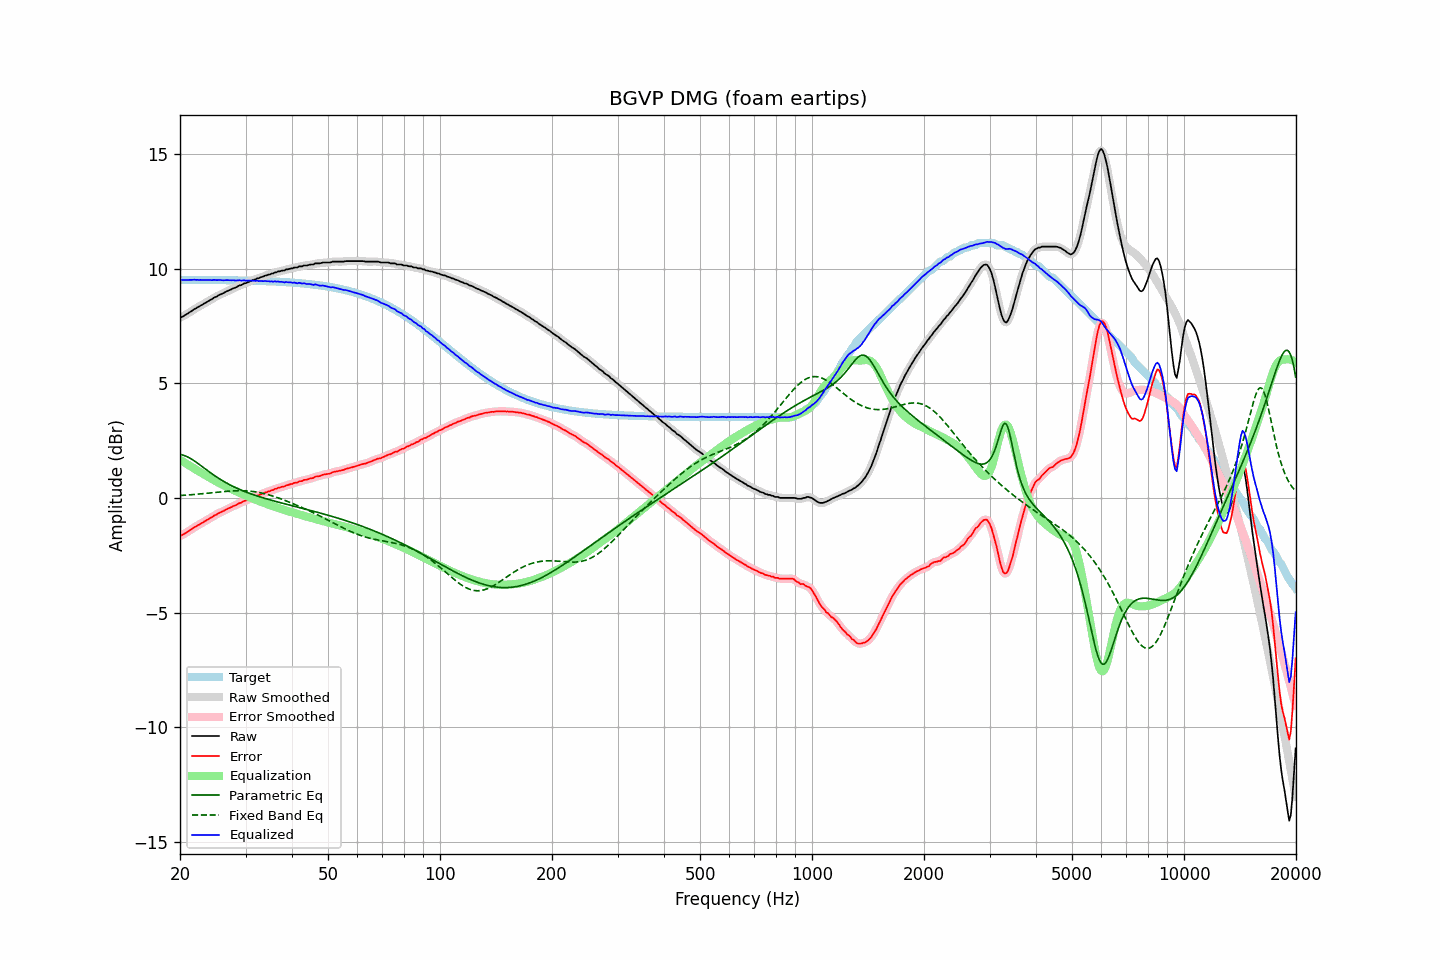

The data file committed next to this chart (first rows):
frequency, raw, error, smoothed, error_smoothed, equalization, parametric_eq, fixed_band_eq, equalized_raw, equalized_smoothed, target
20.00, 7.87, -1.65, 7.87, -1.66, 1.67, 1.90, 0.11, 9.53, 9.53, 9.52
20.20, 7.90, -1.62, 7.90, -1.62, 1.62, 1.89, 0.11, 9.52, 9.52, 9.52
20.40, 7.93, -1.59, 7.93, -1.59, 1.58, 1.87, 0.12, 9.51, 9.52, 9.52
20.61, 7.98, -1.54, 7.97, -1.55, 1.54, 1.85, 0.12, 9.52, 9.51, 9.52
20.81, 8.02, -1.50, 8.02, -1.50, 1.50, 1.82, 0.13, 9.52, 9.51, 9.52
21.02, 8.06, -1.46, 8.06, -1.46, 1.45, 1.78, 0.13, 9.51, 9.52, 9.52
21.23, 8.11, -1.41, 8.10, -1.42, 1.41, 1.75, 0.14, 9.52, 9.52, 9.52
21.44, 8.15, -1.37, 8.15, -1.37, 1.37, 1.71, 0.14, 9.52, 9.52, 9.52
21.66, 8.20, -1.32, 8.20, -1.32, 1.32, 1.66, 0.15, 9.52, 9.52, 9.52
21.87, 8.25, -1.27, 8.24, -1.28, 1.28, 1.62, 0.16, 9.53, 9.52, 9.52
22.09, 8.28, -1.24, 8.28, -1.23, 1.24, 1.57, 0.16, 9.52, 9.52, 9.52
22.31, 8.33, -1.19, 8.32, -1.19, 1.19, 1.52, 0.17, 9.52, 9.52, 9.52
22.54, 8.36, -1.16, 8.36, -1.16, 1.15, 1.47, 0.18, 9.51, 9.51, 9.52
22.76, 8.41, -1.11, 8.40, -1.11, 1.11, 1.41, 0.18, 9.52, 9.52, 9.52
22.99, 8.44, -1.08, 8.44, -1.07, 1.07, 1.36, 0.19, 9.51, 9.51, 9.52
23.22, 8.49, -1.03, 8.48, -1.03, 1.03, 1.31, 0.20, 9.52, 9.51, 9.52
23.45, 8.52, -1.00, 8.52, -0.99, 0.99, 1.26, 0.20, 9.51, 9.51, 9.51
23.69, 8.57, -0.95, 8.57, -0.95, 0.95, 1.20, 0.21, 9.52, 9.52, 9.51
23.92, 8.61, -0.91, 8.60, -0.91, 0.91, 1.15, 0.22, 9.52, 9.51, 9.51
24.16, 8.65, -0.86, 8.65, -0.87, 0.87, 1.10, 0.22, 9.51, 9.51, 9.51
24.40, 8.68, -0.83, 8.69, -0.82, 0.82, 1.05, 0.23, 9.50, 9.51, 9.51
24.65, 8.74, -0.77, 8.73, -0.78, 0.78, 1.00, 0.24, 9.52, 9.51, 9.51
24.89, 8.77, -0.74, 8.77, -0.74, 0.74, 0.95, 0.25, 9.51, 9.51, 9.51
25.14, 8.80, -0.71, 8.81, -0.70, 0.71, 0.91, 0.25, 9.50, 9.51, 9.51
25.39, 8.85, -0.66, 8.84, -0.67, 0.67, 0.86, 0.26, 9.52, 9.51, 9.51
25.65, 8.88, -0.63, 8.88, -0.63, 0.63, 0.82, 0.27, 9.51, 9.51, 9.51
25.91, 8.91, -0.60, 8.91, -0.60, 0.60, 0.77, 0.27, 9.50, 9.51, 9.51
26.16, 8.94, -0.57, 8.94, -0.57, 0.56, 0.73, 0.28, 9.50, 9.50, 9.51
26.43, 8.98, -0.53, 8.98, -0.53, 0.53, 0.69, 0.29, 9.50, 9.50, 9.51
26.69, 9.02, -0.49, 9.01, -0.49, 0.49, 0.65, 0.29, 9.51, 9.51, 9.50
26.96, 9.05, -0.46, 9.05, -0.46, 0.46, 0.61, 0.30, 9.51, 9.51, 9.50
27.23, 9.08, -0.43, 9.08, -0.42, 0.43, 0.58, 0.30, 9.50, 9.51, 9.50
27.50, 9.11, -0.39, 9.11, -0.39, 0.39, 0.54, 0.31, 9.50, 9.50, 9.50
27.77, 9.15, -0.35, 9.14, -0.36, 0.36, 0.51, 0.31, 9.51, 9.50, 9.50
28.05, 9.17, -0.33, 9.17, -0.33, 0.33, 0.47, 0.32, 9.49, 9.50, 9.50
28.33, 9.20, -0.30, 9.20, -0.29, 0.29, 0.44, 0.32, 9.49, 9.50, 9.50
28.62, 9.24, -0.26, 9.23, -0.26, 0.26, 0.41, 0.32, 9.50, 9.49, 9.50
28.90, 9.28, -0.22, 9.27, -0.23, 0.23, 0.38, 0.32, 9.51, 9.50, 9.50
29.19, 9.29, -0.21, 9.30, -0.19, 0.20, 0.35, 0.32, 9.49, 9.50, 9.49
29.48, 9.33, -0.16, 9.33, -0.16, 0.17, 0.32, 0.32, 9.49, 9.49, 9.49
29.78, 9.37, -0.12, 9.36, -0.14, 0.14, 0.29, 0.32, 9.50, 9.49, 9.49
30.08, 9.38, -0.11, 9.38, -0.10, 0.10, 0.26, 0.31, 9.48, 9.49, 9.49
30.38, 9.41, -0.08, 9.41, -0.08, 0.07, 0.24, 0.31, 9.48, 9.48, 9.49
30.68, 9.44, -0.05, 9.44, -0.05, 0.05, 0.21, 0.30, 9.48, 9.48, 9.49
30.99, 9.47, -0.02, 9.47, -0.01, 0.02, 0.19, 0.30, 9.48, 9.49, 9.48
31.30, 9.50, 0.02, 9.49, 0.01, -0.01, 0.16, 0.29, 9.49, 9.48, 9.48
31.61, 9.53, 0.05, 9.52, 0.04, -0.04, 0.14, 0.28, 9.49, 9.48, 9.48
31.93, 9.54, 0.06, 9.55, 0.07, -0.07, 0.11, 0.27, 9.47, 9.48, 9.48
32.24, 9.59, 0.11, 9.57, 0.10, -0.10, 0.09, 0.26, 9.49, 9.48, 9.48
32.57, 9.59, 0.11, 9.60, 0.13, -0.13, 0.07, 0.24, 9.46, 9.47, 9.47
32.89, 9.63, 0.16, 9.62, 0.15, -0.15, 0.05, 0.23, 9.47, 9.47, 9.47
33.22, 9.65, 0.18, 9.65, 0.18, -0.18, 0.02, 0.21, 9.47, 9.47, 9.47
33.55, 9.67, 0.20, 9.68, 0.21, -0.21, 0.00, 0.20, 9.46, 9.47, 9.47
33.89, 9.71, 0.24, 9.70, 0.24, -0.23, -0.02, 0.18, 9.47, 9.47, 9.46
34.23, 9.72, 0.26, 9.72, 0.26, -0.26, -0.04, 0.16, 9.46, 9.46, 9.46
34.57, 9.75, 0.29, 9.75, 0.29, -0.29, -0.06, 0.14, 9.46, 9.46, 9.46
34.92, 9.76, 0.30, 9.76, 0.31, -0.31, -0.08, 0.12, 9.45, 9.45, 9.46
35.27, 9.80, 0.34, 9.79, 0.34, -0.34, -0.10, 0.10, 9.46, 9.45, 9.45
35.62, 9.80, 0.35, 9.81, 0.36, -0.36, -0.12, 0.08, 9.43, 9.45, 9.45
35.97, 9.85, 0.40, 9.84, 0.39, -0.39, -0.14, 0.05, 9.46, 9.45, 9.45
... 635 more rows
